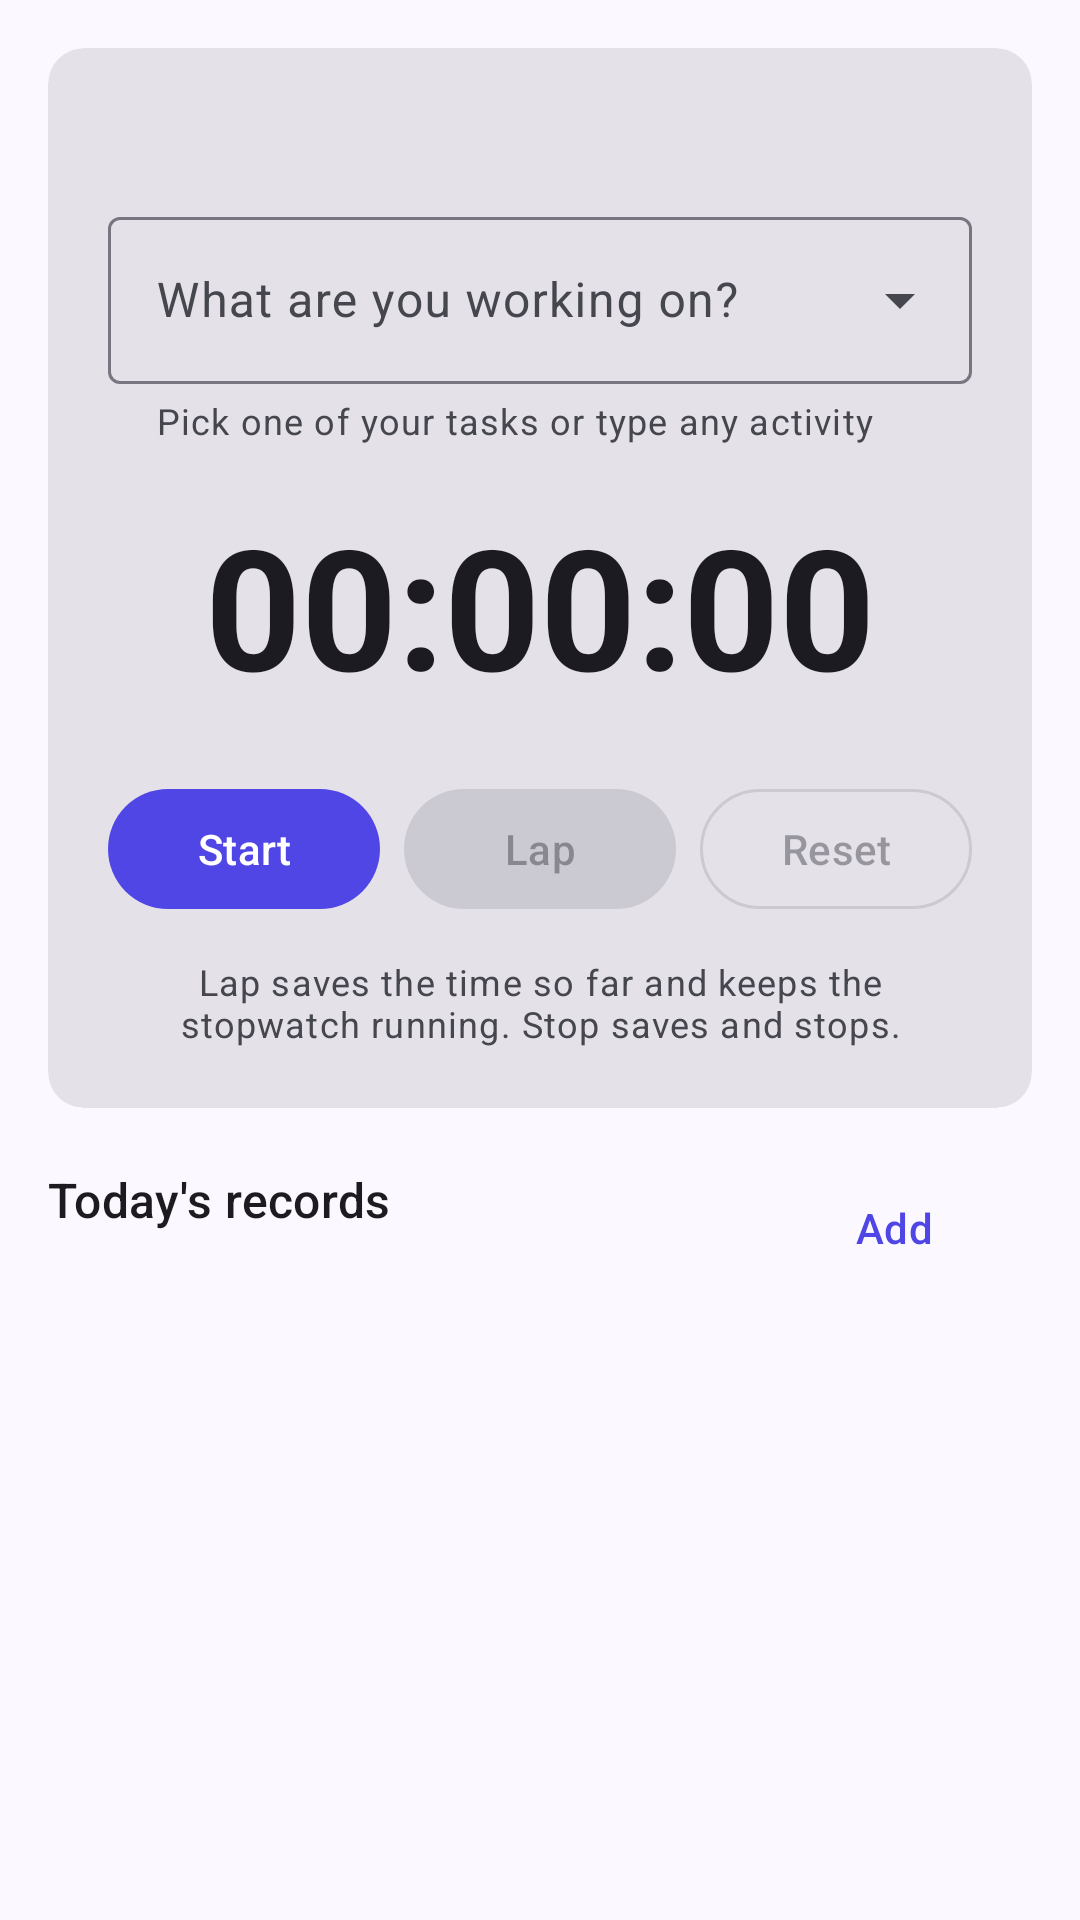

The Android layout XML behind this screen, and the referenced resources:
<!-- AndroidManifest.xml: application theme Theme.TimeTracker -->
<!-- res/layout/fragment_time_tracker.xml -->
<?xml version="1.0" encoding="utf-8"?>
<androidx.coordinatorlayout.widget.CoordinatorLayout xmlns:android="http://schemas.android.com/apk/res/android"
    xmlns:app="http://schemas.android.com/apk/res-auto"
    xmlns:tools="http://schemas.android.com/tools"
    android:layout_width="match_parent"
    android:layout_height="match_parent">

    <androidx.core.widget.NestedScrollView
        android:layout_width="match_parent"
        android:layout_height="match_parent">

        <LinearLayout
            android:layout_width="match_parent"
            android:layout_height="wrap_content"
            android:orientation="vertical"
            android:padding="16dp">

            <com.google.android.material.card.MaterialCardView
                style="@style/Widget.Material3.CardView.Filled"
                android:layout_width="match_parent"
                android:layout_height="wrap_content">

                <LinearLayout
                    android:layout_width="match_parent"
                    android:layout_height="wrap_content"
                    android:gravity="center_horizontal"
                    android:orientation="vertical"
                    android:padding="20dp">

                    <TextView
                        android:id="@+id/dateText"
                        android:layout_width="wrap_content"
                        android:layout_height="wrap_content"
                        android:textAppearance="?attr/textAppearanceLabelLarge"
                        android:textColor="?attr/colorOnSurfaceVariant"
                        tools:text="Sunday, 26 October" />

                    <com.google.android.material.textfield.TextInputLayout
                        android:id="@+id/activityLayout"
                        style="@style/Widget.Material3.TextInputLayout.OutlinedBox.ExposedDropdownMenu"
                        android:layout_width="match_parent"
                        android:layout_height="wrap_content"
                        android:layout_marginTop="12dp"
                        android:hint="@string/tracker_activity_hint"
                        app:helperText="@string/tracker_activity_helper">

                        <com.google.android.material.textfield.MaterialAutoCompleteTextView
                            android:id="@+id/activityInput"
                            android:layout_width="match_parent"
                            android:layout_height="wrap_content"
                            android:completionThreshold="1"
                            android:imeOptions="actionDone"
                            android:inputType="textCapSentences"
                            android:maxLines="1" />
                    </com.google.android.material.textfield.TextInputLayout>

                    <TextView
                        android:id="@+id/timerText"
                        android:layout_width="wrap_content"
                        android:layout_height="wrap_content"
                        android:layout_marginTop="16dp"
                        android:fontFeatureSettings="tnum"
                        android:text="@string/tracker_zero_time"
                        android:textColor="?attr/colorOnSurface"
                        android:textSize="56sp"
                        android:textStyle="bold" />

                    <TextView
                        android:id="@+id/startedAtText"
                        android:layout_width="wrap_content"
                        android:layout_height="wrap_content"
                        android:textAppearance="?attr/textAppearanceBodyMedium"
                        android:textColor="?attr/colorOnSurfaceVariant"
                        android:visibility="gone"
                        tools:text="Started at 2:05 PM"
                        tools:visibility="visible" />

                    <LinearLayout
                        android:layout_width="match_parent"
                        android:layout_height="wrap_content"
                        android:layout_marginTop="20dp"
                        android:orientation="horizontal">

                        <com.google.android.material.button.MaterialButton
                            android:id="@+id/startStopButton"
                            android:layout_width="0dp"
                            android:layout_height="wrap_content"
                            android:layout_weight="1"
                            android:text="@string/action_start"
                            app:icon="@drawable/ic_play" />

                        <com.google.android.material.button.MaterialButton
                            android:id="@+id/lapButton"
                            style="@style/Widget.Material3.Button.TonalButton"
                            android:layout_width="0dp"
                            android:layout_height="wrap_content"
                            android:layout_marginStart="8dp"
                            android:layout_weight="1"
                            android:enabled="false"
                            android:text="@string/action_lap"
                            app:icon="@drawable/ic_flag" />

                        <com.google.android.material.button.MaterialButton
                            android:id="@+id/resetButton"
                            style="@style/Widget.Material3.Button.OutlinedButton"
                            android:layout_width="0dp"
                            android:layout_height="wrap_content"
                            android:layout_marginStart="8dp"
                            android:layout_weight="1"
                            android:enabled="false"
                            android:text="@string/action_reset"
                            app:icon="@drawable/ic_replay" />
                    </LinearLayout>

                    <TextView
                        android:layout_width="match_parent"
                        android:layout_height="wrap_content"
                        android:layout_marginTop="12dp"
                        android:gravity="center"
                        android:text="@string/tracker_hint"
                        android:textAppearance="?attr/textAppearanceBodySmall"
                        android:textColor="?attr/colorOnSurfaceVariant" />
                </LinearLayout>
            </com.google.android.material.card.MaterialCardView>

            <LinearLayout
                android:layout_width="match_parent"
                android:layout_height="wrap_content"
                android:layout_marginTop="16dp"
                android:gravity="center_vertical"
                android:orientation="horizontal">

                <LinearLayout
                    android:layout_width="0dp"
                    android:layout_height="wrap_content"
                    android:layout_weight="1"
                    android:orientation="vertical">

                    <TextView
                        android:layout_width="wrap_content"
                        android:layout_height="wrap_content"
                        android:text="@string/tracker_today_records"
                        android:textAppearance="?attr/textAppearanceTitleMedium" />

                    <TextView
                        android:id="@+id/todayTotal"
                        android:layout_width="wrap_content"
                        android:layout_height="wrap_content"
                        android:textAppearance="?attr/textAppearanceBodyMedium"
                        android:textColor="?attr/colorOnSurfaceVariant"
                        tools:text="3h 20m tracked today" />
                </LinearLayout>

                <com.google.android.material.button.MaterialButton
                    android:id="@+id/addManualButton"
                    style="@style/Widget.Material3.Button.TextButton.Icon"
                    android:layout_width="wrap_content"
                    android:layout_height="wrap_content"
                    android:text="@string/tracker_add_manual"
                    app:icon="@drawable/ic_add" />
            </LinearLayout>

            <androidx.recyclerview.widget.RecyclerView
                android:id="@+id/logList"
                android:layout_width="match_parent"
                android:layout_height="wrap_content"
                android:layout_marginTop="8dp"
                android:nestedScrollingEnabled="false"
                app:layoutManager="androidx.recyclerview.widget.LinearLayoutManager"
                tools:itemCount="3"
                tools:listitem="@layout/item_time_log" />

            <TextView
                android:id="@+id/emptyText"
                android:layout_width="match_parent"
                android:layout_height="wrap_content"
                android:layout_marginTop="24dp"
                android:gravity="center"
                android:text="@string/tracker_empty"
                android:textAppearance="?attr/textAppearanceBodyMedium"
                android:textColor="?attr/colorOnSurfaceVariant"
                android:visibility="gone" />
        </LinearLayout>
    </androidx.core.widget.NestedScrollView>
</androidx.coordinatorlayout.widget.CoordinatorLayout>
<!-- res/layout/item_time_log.xml (included above) -->
<?xml version="1.0" encoding="utf-8"?>
<com.google.android.material.card.MaterialCardView xmlns:android="http://schemas.android.com/apk/res/android"
    xmlns:app="http://schemas.android.com/apk/res-auto"
    xmlns:tools="http://schemas.android.com/tools"
    style="@style/Widget.Material3.CardView.Outlined"
    android:layout_width="match_parent"
    android:layout_height="wrap_content"
    android:layout_marginBottom="8dp">

    <LinearLayout
        android:layout_width="match_parent"
        android:layout_height="wrap_content"
        android:gravity="center_vertical"
        android:orientation="horizontal"
        android:paddingVertical="10dp"
        android:paddingStart="16dp"
        android:paddingEnd="4dp">

        <View
            android:id="@+id/colorDot"
            android:layout_width="12dp"
            android:layout_height="12dp"
            android:background="@drawable/bg_circle" />

        <LinearLayout
            android:layout_width="0dp"
            android:layout_height="wrap_content"
            android:layout_marginStart="12dp"
            android:layout_weight="1"
            android:orientation="vertical">

            <TextView
                android:id="@+id/activityName"
                android:layout_width="match_parent"
                android:layout_height="wrap_content"
                android:ellipsize="end"
                android:maxLines="1"
                android:textAppearance="?attr/textAppearanceTitleSmall"
                tools:text="App development" />

            <TextView
                android:id="@+id/timeRange"
                android:layout_width="match_parent"
                android:layout_height="wrap_content"
                android:textAppearance="?attr/textAppearanceBodySmall"
                android:textColor="?attr/colorOnSurfaceVariant"
                tools:text="6:00 PM – 8:30 PM" />
        </LinearLayout>

        <TextView
            android:id="@+id/duration"
            style="@style/Widget.TimeTracker.Badge"
            android:backgroundTint="?attr/colorPrimaryContainer"
            android:textColor="?attr/colorOnPrimaryContainer"
            tools:text="2h 30m" />

        <ImageButton
            android:id="@+id/deleteButton"
            android:layout_width="48dp"
            android:layout_height="48dp"
            android:background="?attr/selectableItemBackgroundBorderless"
            android:src="@drawable/ic_delete"
            app:tint="?attr/colorOnSurfaceVariant"
            tools:ignore="ContentDescription" />
    </LinearLayout>
</com.google.android.material.card.MaterialCardView>
<!-- resources referenced by this layout -->
<resources>
  <!-- drawable bg_circle (drawable) -->
  <?xml version="1.0" encoding="utf-8"?>
  <shape xmlns:android="http://schemas.android.com/apk/res/android"
      android:shape="oval">
      <solid android:color="@android:color/white" />
  </shape>
  <string name="action_lap">Lap</string>
  <string name="action_reset">Reset</string>
  <string name="action_start">Start</string>
  <string name="tracker_activity_helper">Pick one of your tasks or type any activity</string>
  <string name="tracker_activity_hint">What are you working on?</string>
  <string name="tracker_add_manual">Add</string>
  <string name="tracker_empty">No time recorded today. Press Start to begin tracking.</string>
  <string name="tracker_hint">Lap saves the time so far and keeps the stopwatch running. Stop saves and stops.</string>
  <string name="tracker_today_records">Today\'s records</string>
  <string name="tracker_zero_time" translatable="false">00:00:00</string>
  <style name="Widget.TimeTracker.Badge" parent="">
          <item name="android:layout_width">wrap_content</item>
          <item name="android:layout_height">wrap_content</item>
          <item name="android:background">@drawable/bg_badge</item>
          <item name="android:paddingStart">10dp</item>
          <item name="android:paddingEnd">10dp</item>
          <item name="android:paddingTop">2dp</item>
          <item name="android:paddingBottom">2dp</item>
          <item name="android:textAppearance">?attr/textAppearanceLabelMedium</item>
      </style>
  <style name="Theme.TimeTracker" parent="Base.Theme.TimeTracker" />
  <!-- drawable bg_badge (drawable) -->
  <?xml version="1.0" encoding="utf-8"?>
  <shape xmlns:android="http://schemas.android.com/apk/res/android"
      android:shape="rectangle">
      <solid android:color="@android:color/white" />
      <corners android:radius="100dp" />
  </shape>
  <color name="md_primary">#4F46E5</color>
  <color name="md_on_primary">#FFFFFF</color>
  <color name="md_primary_container">#E0E0FF</color>
  <color name="md_on_primary_container">#13126B</color>
  <color name="md_secondary">#C2410C</color>
  <color name="md_on_secondary">#FFFFFF</color>
  <color name="md_secondary_container">#FFDBC8</color>
  <color name="md_on_secondary_container">#341100</color>
  <color name="md_tertiary">#047857</color>
  <color name="md_on_tertiary">#FFFFFF</color>
  <color name="md_tertiary_container">#C6F6D5</color>
  <color name="md_on_tertiary_container">#00391F</color>
  <color name="md_error">#BA1A1A</color>
  <color name="md_on_error">#FFFFFF</color>
  <color name="md_error_container">#FFDAD6</color>
  <color name="md_on_error_container">#410002</color>
  <color name="md_background">#FBF8FF</color>
  <color name="md_on_background">#1B1B21</color>
  <color name="md_surface">#FBF8FF</color>
  <color name="md_on_surface">#1B1B21</color>
  <color name="md_surface_variant">#E4E1EC</color>
  <color name="md_on_surface_variant">#46464F</color>
  <color name="md_outline">#777680</color>
  <color name="md_outline_variant">#C7C5D0</color>
  <color name="md_surface_container_lowest">#FFFFFF</color>
  <color name="md_surface_container_low">#F5F2FA</color>
  <color name="md_surface_container">#EFEDF4</color>
  <color name="md_surface_container_high">#E9E7EF</color>
  <color name="md_surface_container_highest">#E4E1E9</color>
</resources>
